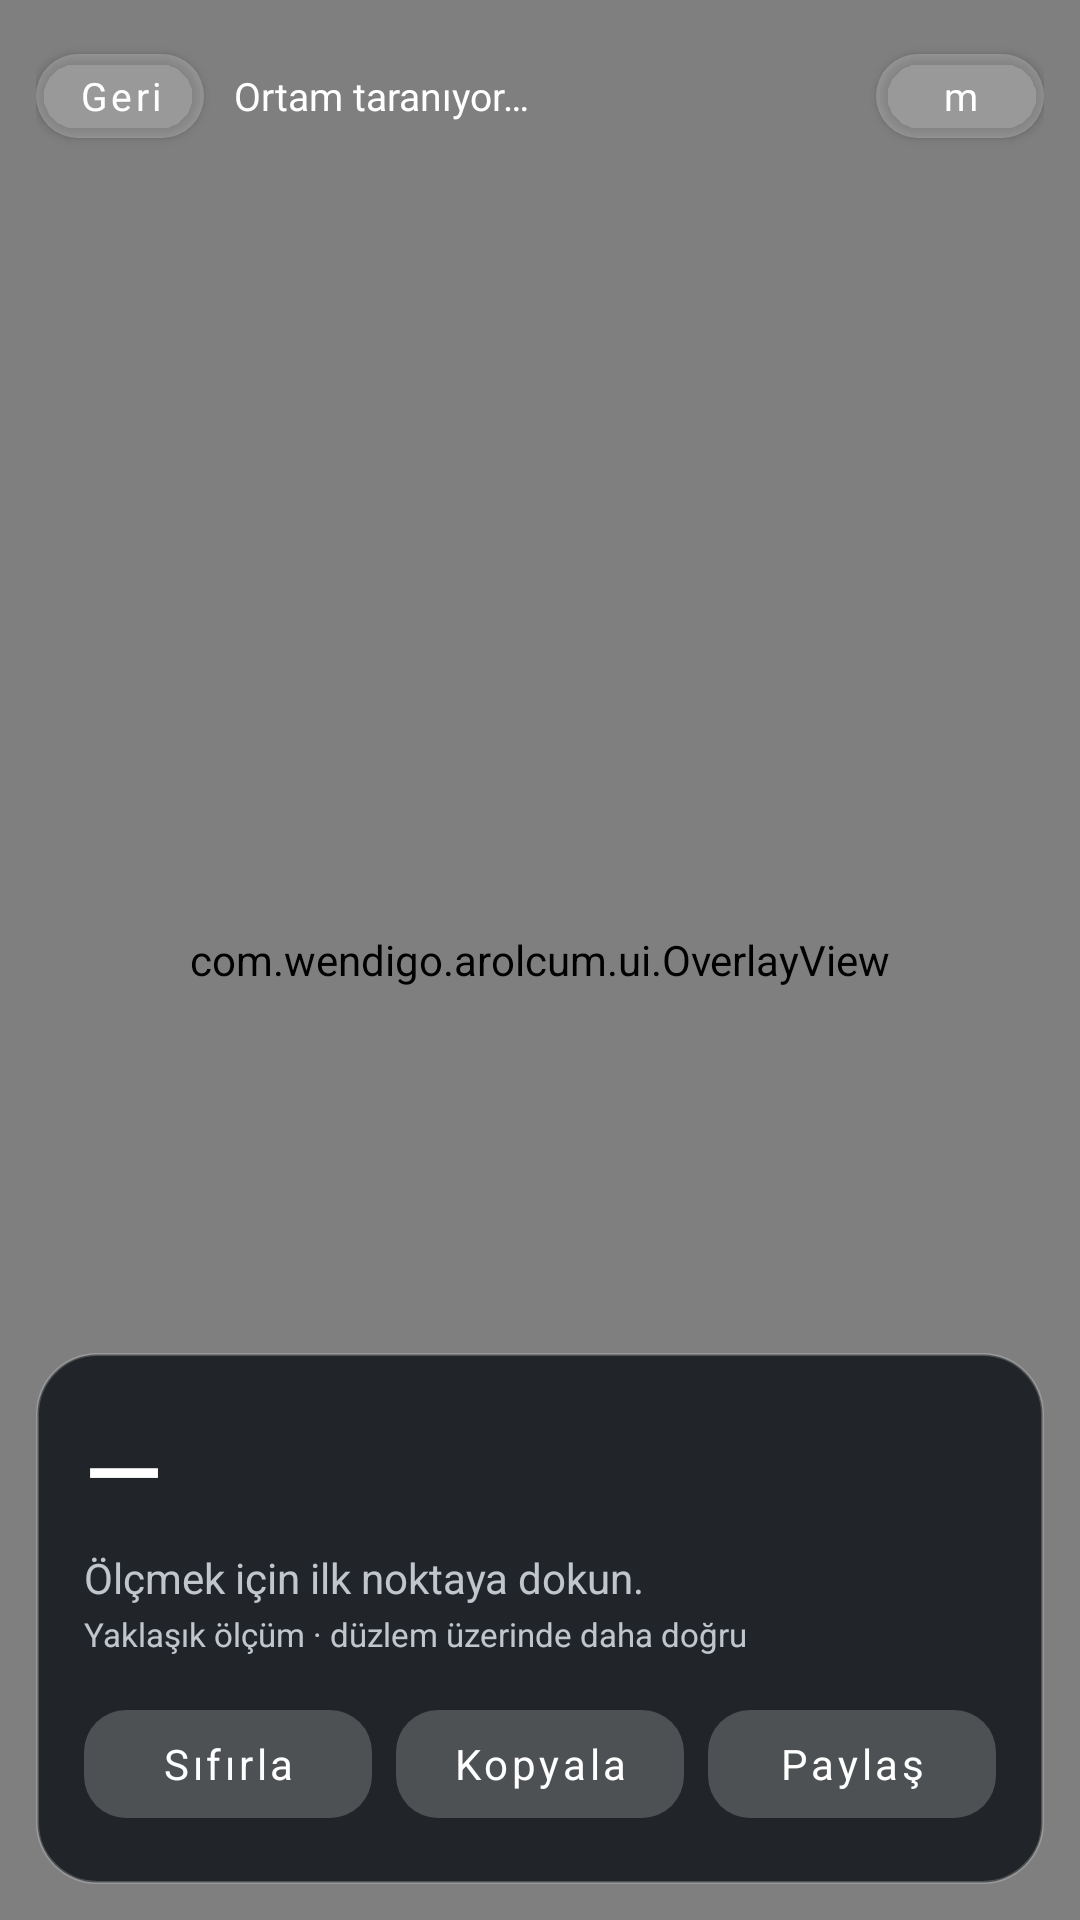

This screen was rendered from an Android layout file. Write that file and the resources it references.
<!-- AndroidManifest.xml: application theme Theme.AROlcum -->
<!-- res/layout/activity_measure.xml -->
<?xml version="1.0" encoding="utf-8"?>
<FrameLayout xmlns:android="http://schemas.android.com/apk/res/android"
    xmlns:app="http://schemas.android.com/apk/res-auto"
    android:layout_width="match_parent"
    android:layout_height="match_parent"
    android:background="@android:color/black">

    <android.opengl.GLSurfaceView
        android:id="@+id/surface"
        android:layout_width="match_parent"
        android:layout_height="match_parent" />

    <com.wendigo.arolcum.ui.OverlayView
        android:id="@+id/overlay"
        android:layout_width="match_parent"
        android:layout_height="match_parent" />

    <LinearLayout
        android:layout_width="match_parent"
        android:layout_height="wrap_content"
        android:layout_gravity="top"
        android:background="@drawable/measure_top_bg"
        android:clickable="true"
        android:focusable="true"
        android:gravity="center_vertical"
        android:orientation="horizontal"
        android:padding="12dp">

        <com.google.android.material.button.MaterialButton
            android:id="@+id/btnBack"
            android:layout_width="wrap_content"
            android:layout_height="40dp"
            android:minWidth="0dp"
            android:paddingStart="14dp"
            android:paddingEnd="14dp"
            android:text="@string/measure_back"
            android:textAllCaps="false"
            android:textColor="@color/overlay_text"
            android:textSize="13sp"
            app:backgroundTint="@color/overlay_button"
            app:cornerRadius="14dp" />

        <TextView
            android:id="@+id/trackingText"
            android:layout_width="0dp"
            android:layout_height="wrap_content"
            android:layout_marginStart="10dp"
            android:layout_marginEnd="10dp"
            android:layout_weight="1"
            android:ellipsize="end"
            android:maxLines="2"
            android:text="@string/measure_tracking_searching"
            android:textColor="@color/overlay_text"
            android:textSize="13sp" />

        <com.google.android.material.button.MaterialButton
            android:id="@+id/btnUnit"
            android:layout_width="wrap_content"
            android:layout_height="40dp"
            android:minWidth="56dp"
            android:paddingStart="12dp"
            android:paddingEnd="12dp"
            android:text="@string/measure_unit_metric"
            android:textAllCaps="false"
            android:textColor="@color/overlay_text"
            android:textSize="13sp"
            app:backgroundTint="@color/overlay_button"
            app:cornerRadius="14dp" />
    </LinearLayout>

    <LinearLayout
        android:layout_width="match_parent"
        android:layout_height="wrap_content"
        android:layout_gravity="bottom"
        android:layout_margin="12dp"
        android:background="@drawable/measure_panel_bg"
        android:clickable="true"
        android:focusable="true"
        android:elevation="4dp"
        android:orientation="vertical"
        android:padding="16dp">

        <TextView
            android:id="@+id/distanceText"
            android:layout_width="match_parent"
            android:layout_height="wrap_content"
            android:fontFamily="sans-serif-medium"
            android:maxLines="1"
            android:text="@string/measure_dash"
            android:textColor="@color/overlay_text"
            android:textSize="34sp" />

        <TextView
            android:id="@+id/measureHint"
            android:layout_width="match_parent"
            android:layout_height="wrap_content"
            android:layout_marginTop="4dp"
            android:text="@string/measure_hint_start"
            android:textColor="@color/overlay_dim"
            android:textSize="14sp" />

        <TextView
            android:id="@+id/qualityText"
            android:layout_width="match_parent"
            android:layout_height="wrap_content"
            android:layout_marginTop="4dp"
            android:textColor="@color/measure_warning"
            android:textSize="12sp"
            android:visibility="gone" />

        <TextView
            android:layout_width="match_parent"
            android:layout_height="wrap_content"
            android:layout_marginTop="2dp"
            android:text="@string/measure_accuracy"
            android:textColor="@color/overlay_dim"
            android:textSize="11sp" />

        <LinearLayout
            android:layout_width="match_parent"
            android:layout_height="wrap_content"
            android:layout_marginTop="12dp"
            android:orientation="horizontal">

            <com.google.android.material.button.MaterialButton
                android:id="@+id/btnReset"
                android:layout_width="0dp"
                android:layout_height="48dp"
                android:layout_weight="1"
                android:enabled="false"
                android:minWidth="0dp"
                android:text="@string/measure_reset"
                android:textAllCaps="false"
                android:textColor="@color/overlay_text"
                android:textSize="14sp"
                app:backgroundTint="@color/overlay_button"
                app:cornerRadius="14dp" />

            <com.google.android.material.button.MaterialButton
                android:id="@+id/btnCopy"
                android:layout_width="0dp"
                android:layout_height="48dp"
                android:layout_marginStart="8dp"
                android:layout_weight="1"
                android:enabled="false"
                android:minWidth="0dp"
                android:text="@string/measure_copy"
                android:textAllCaps="false"
                android:textColor="@color/overlay_text"
                android:textSize="14sp"
                app:backgroundTint="@color/overlay_button"
                app:cornerRadius="14dp" />

            <com.google.android.material.button.MaterialButton
                android:id="@+id/btnShare"
                android:layout_width="0dp"
                android:layout_height="48dp"
                android:layout_marginStart="8dp"
                android:layout_weight="1"
                android:enabled="false"
                android:minWidth="0dp"
                android:text="@string/measure_share"
                android:textAllCaps="false"
                android:textColor="@color/overlay_text"
                android:textSize="14sp"
                app:backgroundTint="@color/overlay_button"
                app:cornerRadius="14dp" />
        </LinearLayout>
    </LinearLayout>
</FrameLayout>
<!-- resources referenced by this layout -->
<resources>
  <color name="measure_warning">#FFFFB74D</color>
  <color name="overlay_button">#33FFFFFF</color>
  <color name="overlay_dim">#CCE8EFF4</color>
  <color name="overlay_text">#FFFFFFFF</color>
  <!-- drawable measure_panel_bg (drawable) -->
  <?xml version="1.0" encoding="utf-8"?>
  <shape xmlns:android="http://schemas.android.com/apk/res/android"
      android:shape="rectangle">
      <solid android:color="@color/measure_label_bg" />
      <corners android:radius="20dp" />
      <stroke
          android:width="1dp"
          android:color="#33FFFFFF" />
  </shape>
  <string name="measure_accuracy">Yaklaşık ölçüm · düzlem üzerinde daha doğru</string>
  <string name="measure_back">Geri</string>
  <string name="measure_copy">Kopyala</string>
  <string name="measure_dash">—</string>
  <string name="measure_hint_start">Ölçmek için ilk noktaya dokun.</string>
  <string name="measure_reset">Sıfırla</string>
  <string name="measure_share">Paylaş</string>
  <string name="measure_tracking_searching">Ortam taranıyor…</string>
  <string name="measure_unit_metric">m</string>
  <style name="Theme.AROlcum" parent="Theme.MaterialComponents.DayNight.NoActionBar">
          <item name="android:windowBackground">@color/bg</item>
          <item name="android:statusBarColor">@color/bg</item>
          <item name="android:navigationBarColor">@color/bg</item>
          <item name="android:windowLightStatusBar">@bool/light_system_bars</item>
          <item name="android:windowLightNavigationBar">@bool/light_system_bars</item>
          <item name="android:textColor">@color/text</item>
          <item name="android:textColorPrimary">@color/text</item>
          <item name="android:textColorSecondary">@color/text_dim</item>
          <item name="colorPrimary">@color/accent</item>
          <item name="colorPrimaryVariant">@color/accent</item>
          <item name="colorOnPrimary">@color/on_accent</item>
          <item name="colorSecondary">@color/accent</item>
          <item name="colorOnSecondary">@color/on_accent</item>
          <item name="android:fontFamily">sans-serif</item>
      </style>
  <color name="measure_label_bg">#CC0A1015</color>
  <color name="bg">#F5F7F9</color>
  <color name="text">#132029</color>
  <color name="text_dim">#5A6B78</color>
  <color name="accent">#0F7C86</color>
  <color name="on_accent">#FFFFFF</color>
</resources>
